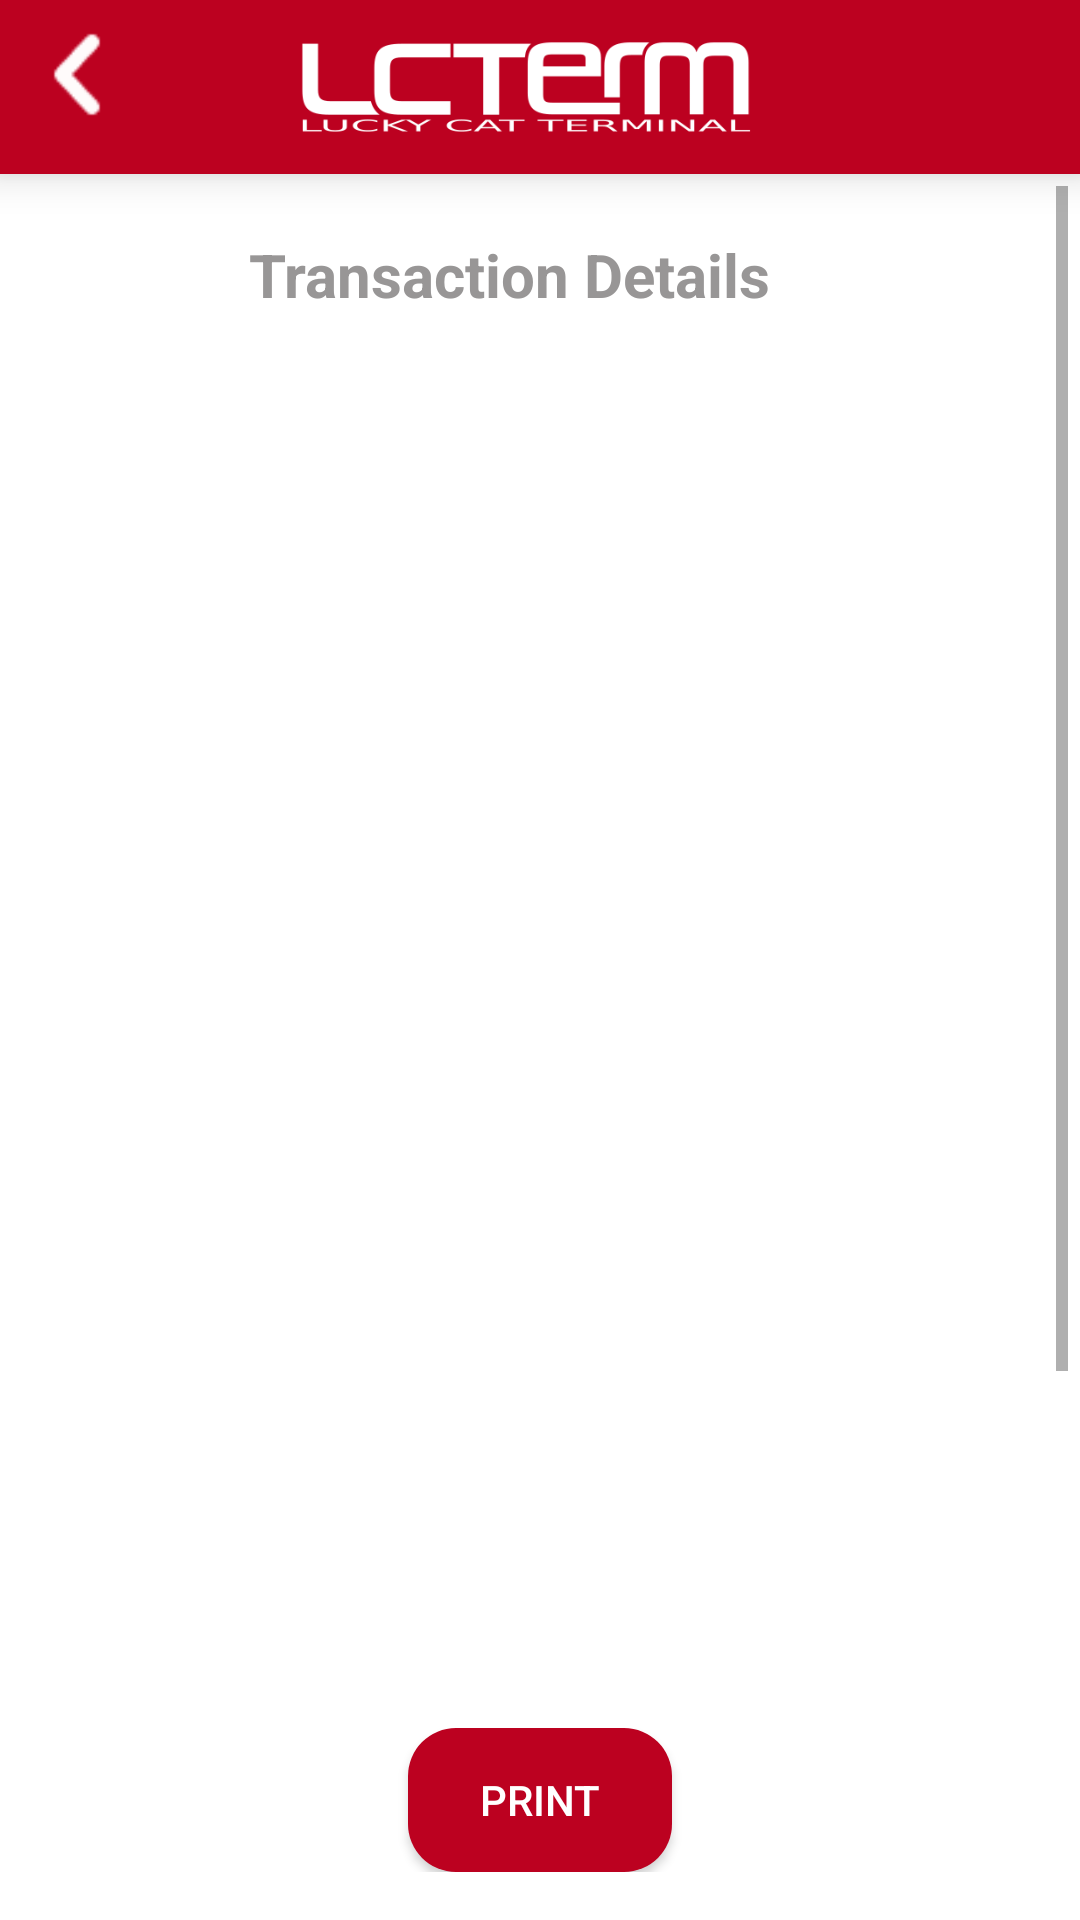

Here is an Android app screen rendered from its layout file. Give the layout XML and the strings, colors and styles it references.
<!-- AndroidManifest.xml: application theme Theme.Possin -->
<!-- res/layout/activity_view_all_detail.xml -->
<?xml version="1.0" encoding="utf-8"?>
<LinearLayout xmlns:android="http://schemas.android.com/apk/res/android"
    xmlns:app="http://schemas.android.com/apk/res-auto"
    android:layout_width="match_parent"
    android:layout_height="match_parent"
    android:orientation="vertical"
    android:background="@android:color/white">

    <androidx.constraintlayout.widget.ConstraintLayout
        android:id="@+id/header"
        android:layout_width="match_parent"
        android:layout_height="wrap_content"
        android:padding="4dp"
        android:background="@color/tapeRed"
        android:elevation="8dp"
        app:layout_constraintTop_toTopOf="parent"
        app:layout_constraintStart_toStartOf="parent"
        app:layout_constraintEnd_toEndOf="parent">

        <androidx.constraintlayout.widget.Guideline
            android:id="@+id/guideline"
            android:layout_width="wrap_content"
            android:layout_height="wrap_content"
            android:orientation="vertical"
            app:layout_constraintGuide_percent="0.7" />

        <ImageView
            android:id="@+id/back_arrow"
            android:layout_width="50dp"
            android:layout_height="50dp"
            android:src="@drawable/ic_back_arrow"
            android:contentDescription="Back"
            app:layout_constraintStart_toStartOf="parent"
            app:layout_constraintTop_toTopOf="parent"
            app:layout_constraintBottom_toBottomOf="parent"
            android:clickable="true"
            android:focusable="true" />

        <ImageView
            android:id="@+id/logo_image"
            android:layout_width="150dp"
            android:layout_height="40dp"
            android:src="@drawable/lcterm"
            app:layout_constraintEnd_toStartOf="@+id/guideline"
            app:layout_constraintHorizontal_bias="1.0"
            app:layout_constraintTop_toTopOf="parent"
            app:layout_constraintBottom_toBottomOf="parent" />

    </androidx.constraintlayout.widget.ConstraintLayout>

    <ScrollView
        android:layout_width="match_parent"
        android:layout_height="0dp"
        android:layout_weight="1"
        android:padding="4dp"
        android:background="@android:color/white">


        <LinearLayout
            android:id="@+id/contentLayout"
            android:layout_width="match_parent"
            android:layout_height="wrap_content"
            android:orientation="vertical"
            android:padding="16dp">

            <TextView
                android:id="@+id/header_name"
                android:layout_width="wrap_content"
                android:layout_height="wrap_content"
                android:text="@string/transaction_details"
                android:textSize="20sp"
                android:textColor="#989696"
                android:textStyle="bold"
                android:layout_gravity="center"
                android:layout_marginEnd="10dp"/>

            <TextView
                android:id="@+id/merchantName"
                android:layout_width="wrap_content"
                android:layout_height="wrap_content"
                android:textSize="16sp"
                android:textColor="#000"
                android:padding="8dp"/>

            <TextView
                android:id="@+id/merchantAddress"
                android:layout_width="wrap_content"
                android:layout_height="wrap_content"
                android:textSize="16sp"
                android:textColor="#000"
                android:padding="8dp"/>

            <TextView
                android:id="@+id/chainTextView"
                android:layout_width="wrap_content"
                android:layout_height="wrap_content"
                android:textSize="16sp"
                android:textColor="#000"
                android:padding="8dp"/>

            <TextView
                android:id="@+id/coinTextView"
                android:layout_width="wrap_content"
                android:layout_height="wrap_content"
                android:textSize="16sp"
                android:textColor="#000"
                android:padding="8dp"/>

            <TextView
                android:id="@+id/dateTextView"
                android:layout_width="wrap_content"
                android:layout_height="wrap_content"
                android:textSize="16sp"
                android:textColor="#000"
                android:padding="8dp"/>

            <TextView
                android:id="@+id/balanceTextView"
                android:layout_width="wrap_content"
                android:layout_height="wrap_content"
                android:textSize="16sp"
                android:textColor="#000"
                android:padding="8dp"/>

            <TextView
                android:id="@+id/previousBalanceInTextView"
                android:layout_width="wrap_content"
                android:layout_height="wrap_content"
                android:textSize="16sp"
                android:textColor="#000"
                android:padding="8dp"
                android:visibility="gone" />

            <TextView
                android:id="@+id/baseCurrencyTextView"
                android:layout_width="wrap_content"
                android:layout_height="wrap_content"
                android:textSize="16sp"
                android:textColor="#000"
                android:padding="8dp"/>

            <TextView
                android:id="@+id/basePriceTextView"
                android:layout_width="wrap_content"
                android:layout_height="wrap_content"
                android:textSize="16sp"
                android:textColor="#000"
                android:padding="8dp"/>

            <TextView
                android:id="@+id/txidTextView"
                android:layout_width="wrap_content"
                android:layout_height="wrap_content"
                android:textSize="16sp"
                android:textColor="#000"
                android:padding="8dp"/>

            <TextView
                android:id="@+id/previousTxidInTextView"
                android:layout_width="wrap_content"
                android:layout_height="wrap_content"
                android:textSize="16sp"
                android:textColor="#000"
                android:padding="8dp"
                android:visibility="gone" />

            <TextView
                android:id="@+id/receivingAddress"
                android:layout_width="wrap_content"
                android:layout_height="wrap_content"
                android:textSize="16sp"
                android:textColor="#000"
                android:padding="8dp"/>

            <TextView
                android:id="@+id/feesTextView"
                android:layout_width="wrap_content"
                android:layout_height="wrap_content"
                android:textSize="16sp"
                android:textColor="#000"
                android:padding="8dp"/>

            <TextView
                android:id="@+id/txType"
                android:layout_width="wrap_content"
                android:layout_height="wrap_content"
                android:textSize="16sp"
                android:textColor="#000000"
                android:padding="8dp" />

            <TextView
                android:id="@+id/confirmationsTextView"
                android:layout_width="wrap_content"
                android:layout_height="wrap_content"
                android:textSize="16sp"
                android:textColor="#000"
                android:padding="8dp"/>

            <TextView
                android:id="@+id/timeTextView"
                android:layout_width="wrap_content"
                android:layout_height="wrap_content"
                android:textSize="16sp"
                android:textColor="#000"
                android:padding="8dp"/>

            <TextView
                android:id="@+id/messageTextView"
                android:layout_width="wrap_content"
                android:layout_height="wrap_content"
                android:textSize="16sp"
                android:textColor="#000000"
                android:padding="8dp" />


        </LinearLayout>
    </ScrollView>

    <FrameLayout
        android:layout_width="match_parent"
        android:layout_height="wrap_content"
        android:padding="16dp"
        android:gravity="center">

        <LinearLayout
            android:layout_width="match_parent"
            android:layout_height="wrap_content"
            android:orientation="horizontal"
            android:gravity="center">

            <Button
                android:id="@+id/printButton"
                android:layout_width="wrap_content"
                android:layout_height="wrap_content"
                android:text="Print"
                android:textColor="@android:color/white"
                android:background="@drawable/button_background"
                android:backgroundTint="@color/darkerRed"
                android:padding="8dp"
                app:backgroundTint="@color/tapeRed" />
        </LinearLayout>

        <include layout="@layout/receipt_view"
            android:id="@+id/receiptView"
            android:visibility="gone" />
    </FrameLayout>
</LinearLayout>
<!-- res/layout/receipt_view.xml (included above) -->
<?xml version="1.0" encoding="utf-8"?>
<LinearLayout xmlns:android="http://schemas.android.com/apk/res/android"
    android:layout_width="match_parent"
    android:layout_height="wrap_content"
    android:orientation="vertical"
    android:background="@android:color/white"
    android:padding="16dp"
    android:elevation="4dp">

    <TextView
        android:id="@+id/receiptTitle"
        android:layout_width="wrap_content"
        android:layout_height="wrap_content"
        android:text="RECEIPT"
        android:textStyle="bold"
        android:textSize="24sp"
        android:textColor="@android:color/black"
        android:gravity="center"
        android:layout_gravity="center"/>

    <TextView
        android:id="@+id/receiptDetails"
        android:layout_width="wrap_content"
        android:layout_height="wrap_content"
        android:text="Transaction Details\n"
        android:textColor="@android:color/black"
        android:paddingTop="8dp"/>

    
    <TextView
        android:id="@+id/receiptBalance"
        android:layout_width="wrap_content"
        android:layout_height="wrap_content"
        android:text="Balance: "
        android:textColor="@android:color/black"
        android:paddingTop="4dp"/>

    <TextView
        android:id="@+id/receiptTxID"
        android:layout_width="wrap_content"
        android:layout_height="wrap_content"
        android:text="TxID: "
        android:textColor="@android:color/black"
        android:paddingTop="4dp"/>

    <TextView
        android:id="@+id/receiptFees"
        android:layout_width="wrap_content"
        android:layout_height="wrap_content"
        android:text="Fees: "
        android:textColor="@android:color/black"
        android:paddingTop="4dp"/>

    <TextView
        android:id="@+id/receiptConfirmations"
        android:layout_width="wrap_content"
        android:layout_height="wrap_content"
        android:text="Confirmations: "
        android:textColor="@android:color/black"
        android:paddingTop="4dp"/>

    <TextView
        android:id="@+id/receiptChain"
        android:layout_width="wrap_content"
        android:layout_height="wrap_content"
        android:text="Chain: "
        android:textColor="@android:color/black"
        android:paddingTop="4dp"/>

    <TextView
        android:id="@+id/receiptDeviceID"
        android:layout_width="wrap_content"
        android:layout_height="wrap_content"
        android:text="Device ID: "
        android:textColor="@android:color/black"
        android:paddingTop="4dp"/>

    <TextView
        android:layout_width="wrap_content"
        android:layout_height="wrap_content"
        android:text="Thank you for your payment!"
        android:textColor="@android:color/black"
        android:paddingTop="16dp"
        android:gravity="center"
        android:layout_gravity="center"/>

</LinearLayout>
<!-- resources referenced by this layout -->
<resources>
  <color name="darkerRed">#8B0000</color>
  <color name="tapeRed">#bc0120</color>
  <!-- drawable button_background (drawable) -->
  <?xml version="1.0" encoding="utf-8"?>
  <shape xmlns:android="http://schemas.android.com/apk/res/android">
      <solid android:color="@color/darkerRed" />
      <corners android:radius="16dp" />
      <padding
          android:left="16dp"
          android:top="8dp"
          android:right="16dp"
          android:bottom="8dp" />
  </shape>
  <!-- drawable ic_back_arrow: png bitmap (drawable, 379 bytes) -->
  <!-- drawable lcterm: png bitmap (drawable, 7389 bytes) -->
  <string name="transaction_details">Transaction Details</string>
  <style name="Theme.Possin" parent="Base.Theme.Possin" />
  <style name="Base.Theme.Possin" parent="Theme.Material3.DayNight.NoActionBar">
          
          <item name="colorPrimary">@color/colorPrimary</item>
          <item name="colorPrimaryContainer">@color/customGray</item>
          <item name="colorOnPrimary">@color/white</item>
          <item name="colorSecondary">@color/tapeRed</item>
          <item name="colorSecondaryContainer">@color/grey</item>
  
          
          <item name="android:statusBarColor">@color/darkerRed</item>
          <item name="android:navigationBarColor">@color/customGray</item>
          <item name="android:windowBackground">@color/screenBackground</item>
  
          
          <item name="android:textColor">@color/textPrimary</item>
          <item name="android:textColorHint">@color/textSecondary</item>
          <item name="android:textColorPrimary">@color/textPrimary</item>
          <item name="android:textColorSecondary">@color/textSecondary</item>
  
      </style>
  <color name="colorPrimary">#6200EE</color>
  <color name="customGray">#f4f4f4</color>
  <color name="white">#FFFFFFFF</color>
  <color name="grey">#DEDEDE</color>
  <color name="screenBackground">#FFFFFF</color>
  <color name="textPrimary">#000000</color>
  <color name="textSecondary">#666666</color>
</resources>
